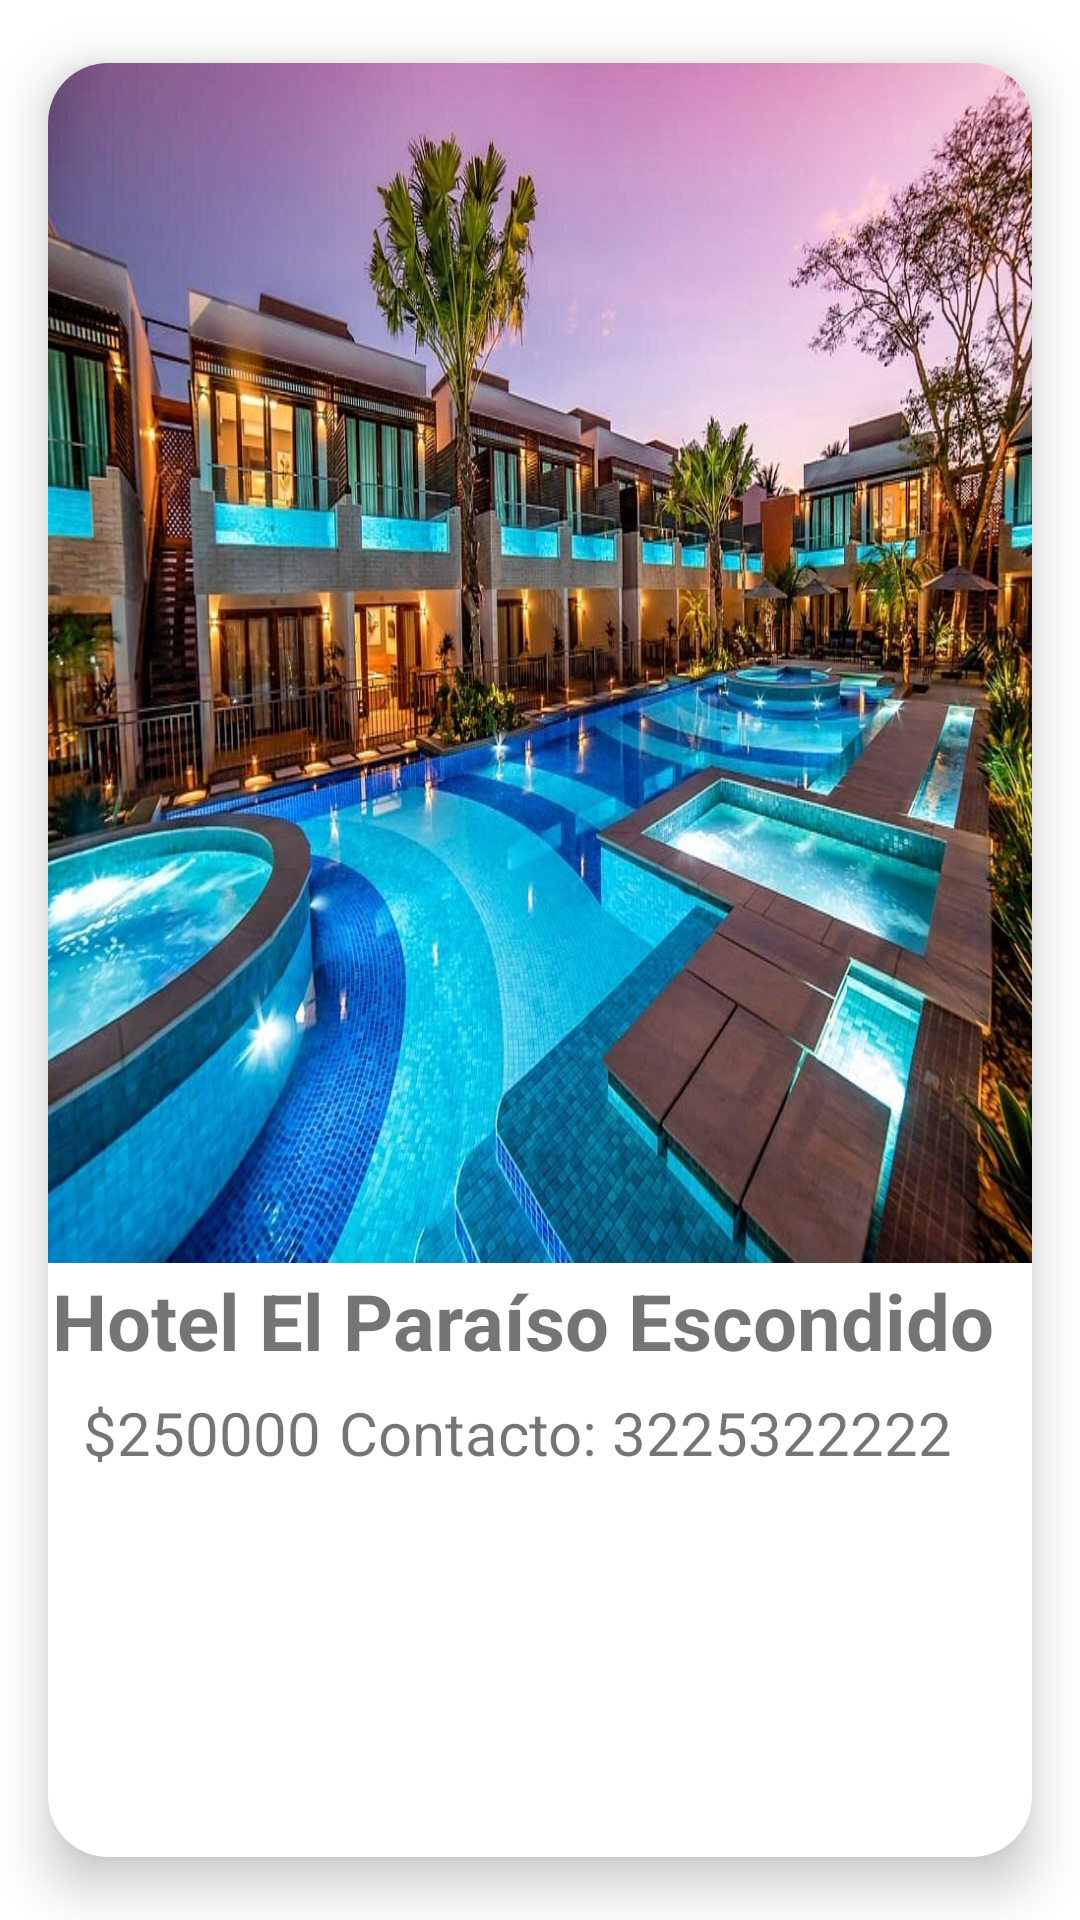

The Android layout XML behind this screen, and the referenced resources:
<!-- AndroidManifest.xml: application theme Theme.Turisteando_V2 -->
<!-- res/layout/activity_molde_hotel.xml -->
<?xml version="1.0" encoding="utf-8"?>
<androidx.cardview.widget.CardView

    xmlns:android="http://schemas.android.com/apk/res/android"
    xmlns:app="http://schemas.android.com/apk/res-auto"
    android:layout_width="match_parent"
    app:cardCornerRadius="20dp"
    app:cardElevation="10dp"
    app:cardUseCompatPadding="true"
    android:layout_height="wrap_content">

    <androidx.constraintlayout.widget.ConstraintLayout
        android:layout_width="match_parent"
        android:layout_height="match_parent">

    <ImageView
        android:id="@+id/fotoListaHotel"
        android:layout_width="match_parent"
        android:layout_height="400dp"
        app:layout_constraintTop_toTopOf="parent"
        app:layout_constraintStart_toStartOf="parent"
        app:layout_constraintBottom_toBottomOf="parent"
        app:layout_constraintEnd_toEndOf="parent"
        android:src="@drawable/imagenhotel"
        android:scaleType="fitXY"
        app:layout_constraintVertical_bias="0"
        />
    <TextView
        android:id="@+id/nombreListaHotel"
        android:layout_width="wrap_content"
        android:layout_height="wrap_content"
        app:layout_constraintTop_toBottomOf="@id/fotoListaHotel"
        app:layout_constraintEnd_toEndOf="parent"
        app:layout_constraintStart_toStartOf="parent"
        app:layout_constraintBottom_toBottomOf="parent"
        android:text="Hotel El Paraíso Escondido"
        app:layout_constraintVertical_bias="0.01"
        app:layout_constraintHorizontal_bias="0.1"
        android:textSize="26dp"
        android:textStyle="bold"
        />

    <TextView
        android:id="@+id/precioListaHotel"
        android:layout_width="wrap_content"
        android:layout_height="wrap_content"
        android:text="$250000 "
        android:textSize="20dp"
        app:layout_constraintBottom_toBottomOf="parent"
        app:layout_constraintEnd_toEndOf="parent"
        app:layout_constraintHorizontal_bias="0.048"
        app:layout_constraintStart_toStartOf="parent"
        app:layout_constraintTop_toBottomOf="@id/nombreListaHotel"
        app:layout_constraintVertical_bias="0.048"

        />

    <TextView
        android:id="@+id/contactoListaHotel"
        android:layout_width="wrap_content"
        android:layout_height="wrap_content"
        android:text="Contacto: 3225322222"
        android:textSize="20dp"
        app:layout_constraintBottom_toBottomOf="parent"
        app:layout_constraintEnd_toEndOf="parent"
        app:layout_constraintHorizontal_bias="0.042"
        app:layout_constraintStart_toEndOf="@id/precioListaHotel"
        app:layout_constraintTop_toBottomOf="@id/nombreListaHotel"
        app:layout_constraintVertical_bias="0.048" />

    <TextView
        android:id="@+id/telefonoContacto"
        android:layout_width="wrap_content"
        android:layout_height="wrap_content"
        android:textSize="20dp"
        app:layout_constraintBottom_toBottomOf="parent"
        app:layout_constraintEnd_toEndOf="parent"
        app:layout_constraintHorizontal_bias="0.632"
        app:layout_constraintStart_toEndOf="@id/precioListaHotel"
        app:layout_constraintTop_toBottomOf="@id/nombreListaHotel"
        app:layout_constraintVertical_bias="0.048" />


</androidx.constraintlayout.widget.ConstraintLayout>

</androidx.cardview.widget.CardView>
<!-- resources referenced by this layout -->
<resources>
  <!-- drawable imagenhotel: jpg bitmap (drawable-v24, 184644 bytes) -->
  <style name="Theme.Turisteando_V2" parent="Theme.MaterialComponents.DayNight.DarkActionBar">
          
          <item name="colorPrimary">@color/purple_500</item>
          <item name="colorPrimaryVariant">@color/purple_700</item>
          <item name="colorOnPrimary">@color/white</item>
          
          <item name="colorSecondary">@color/teal_200</item>
          <item name="colorSecondaryVariant">@color/teal_700</item>
          <item name="colorOnSecondary">@color/black</item>
          
          <item name="android:statusBarColor">?attr/colorPrimaryVariant</item>
          
      </style>
  <!-- not gathered from this repository: default colours our renderer supplied (Android Studio template values) -->
  <color name="purple_500">#FF6200EE</color>
  <color name="purple_700">#FF3700B3</color>
  <color name="teal_200">#FF03DAC5</color>
  <color name="teal_700">#FF018786</color>
  <color name="black">#FF000000</color>
  <color name="white">#FFFFFFFF</color>
</resources>
